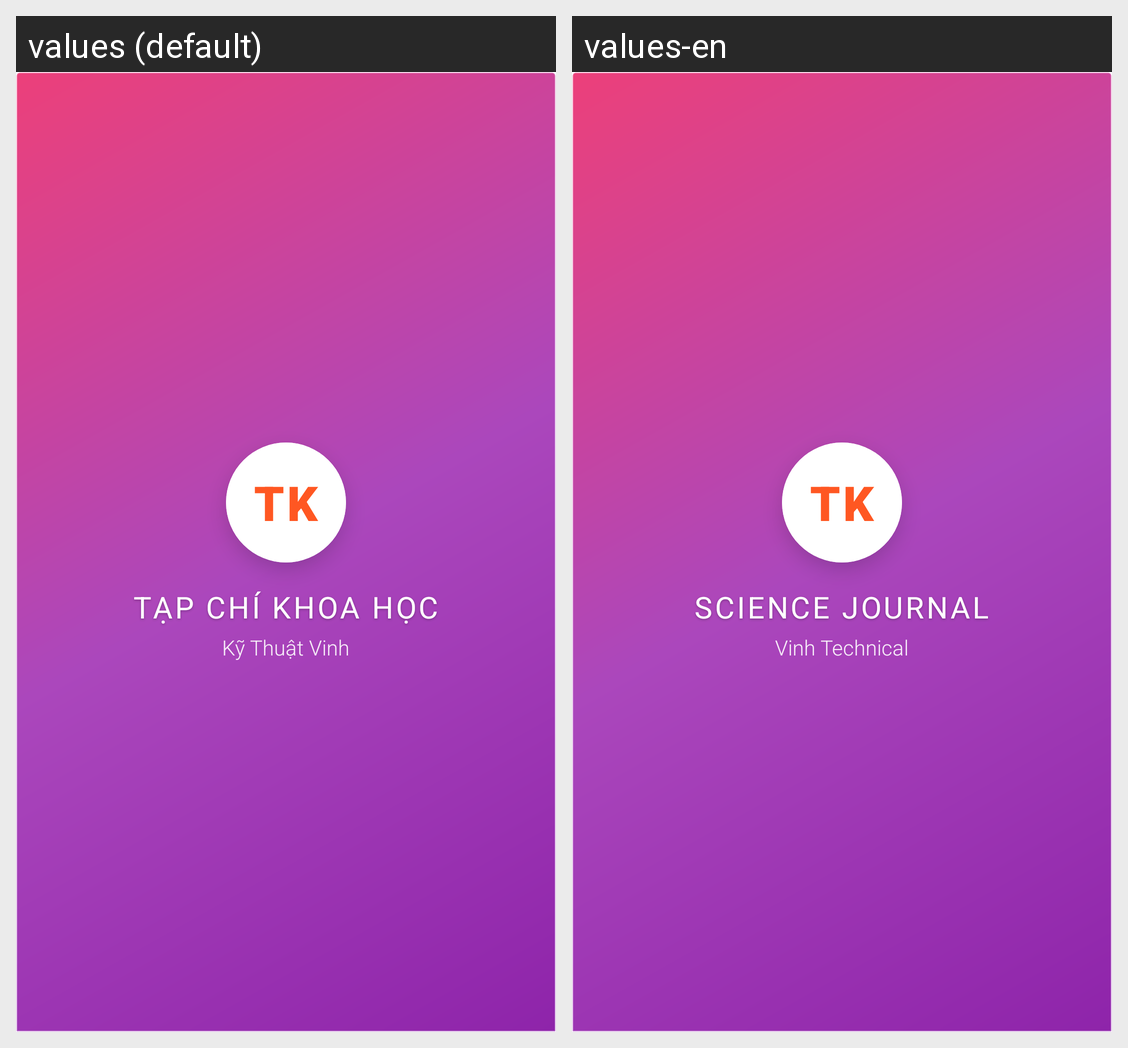

For this localized Android screen grid, give each drawn string resource with its value in every locale shown.
Android screen res/layout/nav_header.xml rendered under 2 locales, left to right: values (default), values-en. Device: Nexus 5 (rendered at 1080×1920; each locale shown at half size, 540×960, under a caption strip naming it); theme Theme.AppTapchikhoakhoc.
Strings drawn on this screen, with the default value and each locale's value (text and hints the layout hard-codes, and strings that could not be matched under every locale, appear in the picture but are not listed):

nav_header_title
  values: TẠP CHÍ KHOA HỌC
  values-en: SCIENCE JOURNAL

nav_header_subtitle
  values: Kỹ Thuật Vinh
  values-en: Vinh Technical
